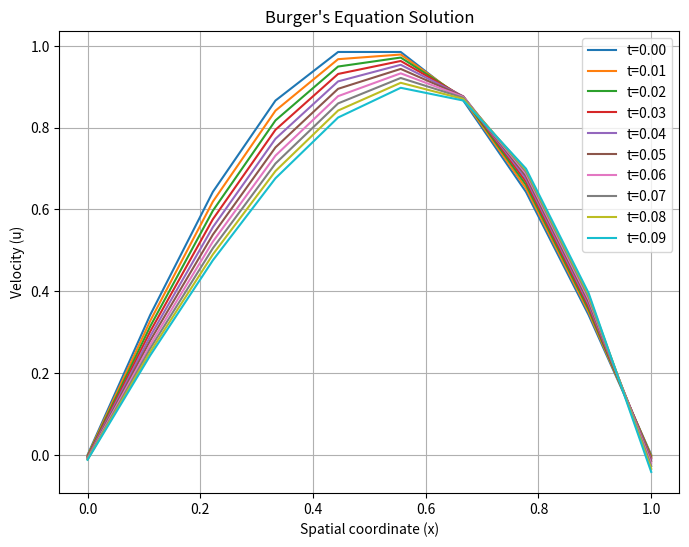

Write the Python code that produced this figure.
# -*- coding: utf-8 -*-
"""Burger's eq.ipynb

Automatically generated by Colab.

Original file is located at
    https://colab.research.google.com/<link-removed>
"""



"""Solving one dimensional Burger's equation by using Rk4 method"""



import numpy as np
import matplotlib.pyplot as plt

# Parameters
nu = 0.1  # Kinematic viscosity
dt = 0.01  # Time step
dx = 0.1  # Spatial step
t_end = 0.1  # End time
x_end = 1.0  # End spatial coordinate

# Number of grid points
nt = int(t_end / dt)
nx = int(x_end / dx)

# Initialize velocity field u
u = np.zeros((nt, nx))
u[0, :] = np.sin(np.pi * np.arange(nx) / (nx - 1))
print(f"At time t = 0,  u = {u[0, :]}")

# Define 1st order space derivative
def space_deriv1(u,dx):
    return np.gradient(u, dx)

# Define 2nd order space derivative
def space_deriv2(u,dx):
    return np.gradient(np.gradient(u, dx), dx)

# RK4 method for Burger's equation
for t in range(1, nt):
    k1 = dt * (-u[t - 1, :] * space_deriv1(u[t - 1, :], dx) + nu*space_deriv2(u[t - 1, :], dx))

    k2 = dt * (-u[t - 1, :] * space_deriv1(u[t - 1, :] + 0.5 * k1, dx) + nu*space_deriv2(u[t - 1, :] + 0.5 * k1, dx))

    k3 = dt * (-u[t - 1, :] * space_deriv1(u[t - 1, :] + 0.5 * k2, dx) + nu*space_deriv2(u[t - 1, :] + 0.5 * k2, dx))

    k4 = dt * (-u[t - 1, :] * space_deriv1(u[t - 1, :] + k3, dx) + nu*space_deriv2(u[t - 1, :] + k3, dx))

    u[t, :] = u[t - 1, :] + (k1 + 2 * k2 + 2 * k3 + k4)/6
    print(f"At time t = {t},  u = {u[t, :]}")

# Plotting
plt.figure(figsize=(8, 6))
for i in range(nt):
    plt.plot(np.linspace(0, x_end, nx), u[i, :], label=f"t={i * dt:.2f}")
plt.xlabel('Spatial coordinate (x)')
plt.ylabel('Velocity (u)')
plt.title("Burger's Equation Solution")
plt.legend()
plt.grid(True)
plt.show()

